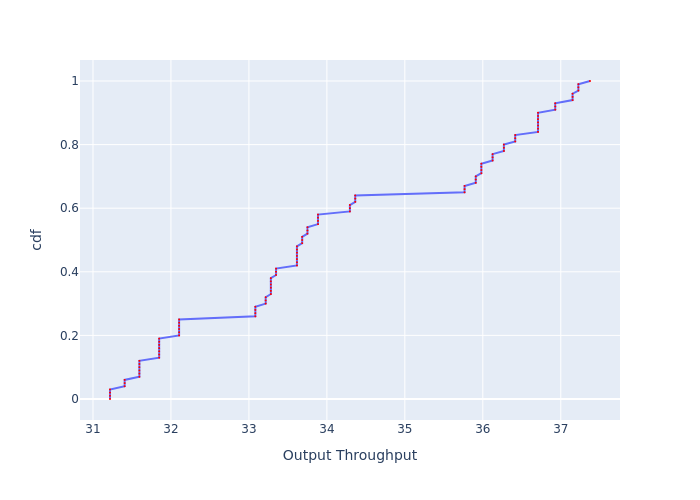

The table this chart was drawn from, first rows:
, cdf, Output Throughput
0, 0.0, 31.22
1, 0.01, 31.22
2, 0.02, 31.22
3, 0.03, 31.22
4, 0.04, 31.41
5, 0.05, 31.41
6, 0.06, 31.41
7, 0.07, 31.6
8, 0.08, 31.6
9, 0.09, 31.6
10, 0.1, 31.6
11, 0.11, 31.6
12, 0.12, 31.6
13, 0.13, 31.85
14, 0.14, 31.85
15, 0.15, 31.85
16, 0.16, 31.85
17, 0.17, 31.85
18, 0.18, 31.85
19, 0.19, 31.85
20, 0.2, 32.1
21, 0.21, 32.1
22, 0.22, 32.1
23, 0.23, 32.1
24, 0.24, 32.1
25, 0.25, 32.1
26, 0.26, 33.08
27, 0.27, 33.08
28, 0.28, 33.08
29, 0.29, 33.08
30, 0.3, 33.21
31, 0.31, 33.21
32, 0.32, 33.21
33, 0.33, 33.28
34, 0.34, 33.28
35, 0.35, 33.28
36, 0.36, 33.28
37, 0.37, 33.28
38, 0.38, 33.28
39, 0.39, 33.35
40, 0.4, 33.35
41, 0.41, 33.35
42, 0.42, 33.62
43, 0.43, 33.62
44, 0.44, 33.62
45, 0.45, 33.62
46, 0.46, 33.62
47, 0.47, 33.62
48, 0.48, 33.62
49, 0.49, 33.68
50, 0.5, 33.68
51, 0.51, 33.68
52, 0.52, 33.75
53, 0.53, 33.75
54, 0.54, 33.75
55, 0.55, 33.89
56, 0.56, 33.89
57, 0.57, 33.89
58, 0.58, 33.89
59, 0.59, 34.3
... 41 more rows
